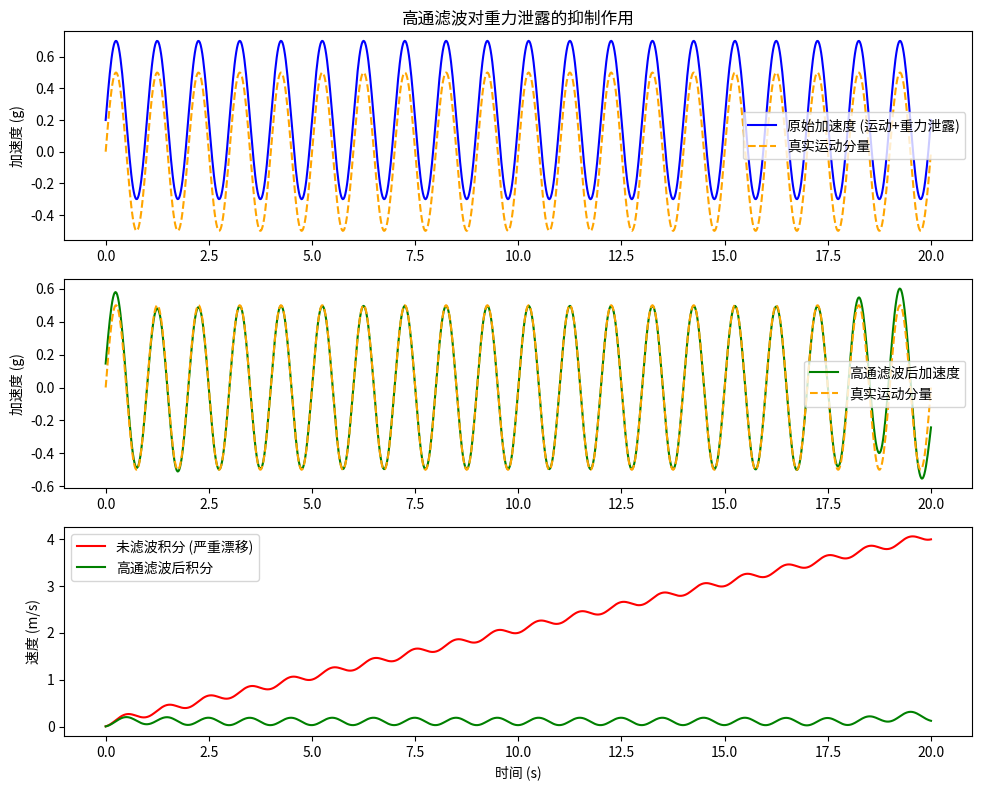

This figure's Python source:
import numpy as np
import matplotlib.pyplot as plt
from scipy.signal import butter, filtfilt

# 参数设置
fs = 50  # 采样率 Hz
t = np.linspace(0, 20, fs*20)  # 20秒数据

# 构造信号：低频重力泄露 + 高频运动加速度
# gravity_leak = 0.05 * np.sin(0.2 * np.pi * t)   # 假设重力泄露 (低频)
gravity_leak = 0.2
motion = 0.5 * np.sin(2 * np.pi * 1.0 * t)      # 运动 (1 Hz)
signal = gravity_leak + motion

# 设计高通滤波器
cutoff = 0.3  # 截止频率 Hz
b, a = butter(2, cutoff / (fs/2), btype='high')
signal_hp = filtfilt(b, a, signal)

# 速度计算 (积分)
dt = 1/fs
vel_raw = np.cumsum(signal) * dt
vel_hp = np.cumsum(signal_hp) * dt

# 绘制图像
fig, axs = plt.subplots(3, 1, figsize=(10, 8))

# 原始信号
axs[0].plot(t, signal, label="原始加速度 (运动+重力泄露)", color='blue')
axs[0].plot(t, motion, '--', label="真实运动分量", color='orange')
axs[0].set_ylabel("加速度 (g)")
axs[0].legend()
axs[0].set_title("高通滤波对重力泄露的抑制作用")

# 高通滤波后
axs[1].plot(t, signal_hp, label="高通滤波后加速度", color='green')
axs[1].plot(t, motion, '--', label="真实运动分量", color='orange')
axs[1].set_ylabel("加速度 (g)")
axs[1].legend()

# 积分结果 (速度漂移对比)
axs[2].plot(t, vel_raw, label="未滤波积分 (严重漂移)", color='red')
axs[2].plot(t, vel_hp, label="高通滤波后积分", color='green')
axs[2].set_ylabel("速度 (m/s)")
axs[2].set_xlabel("时间 (s)")
axs[2].legend()

plt.tight_layout()
plt.show()
